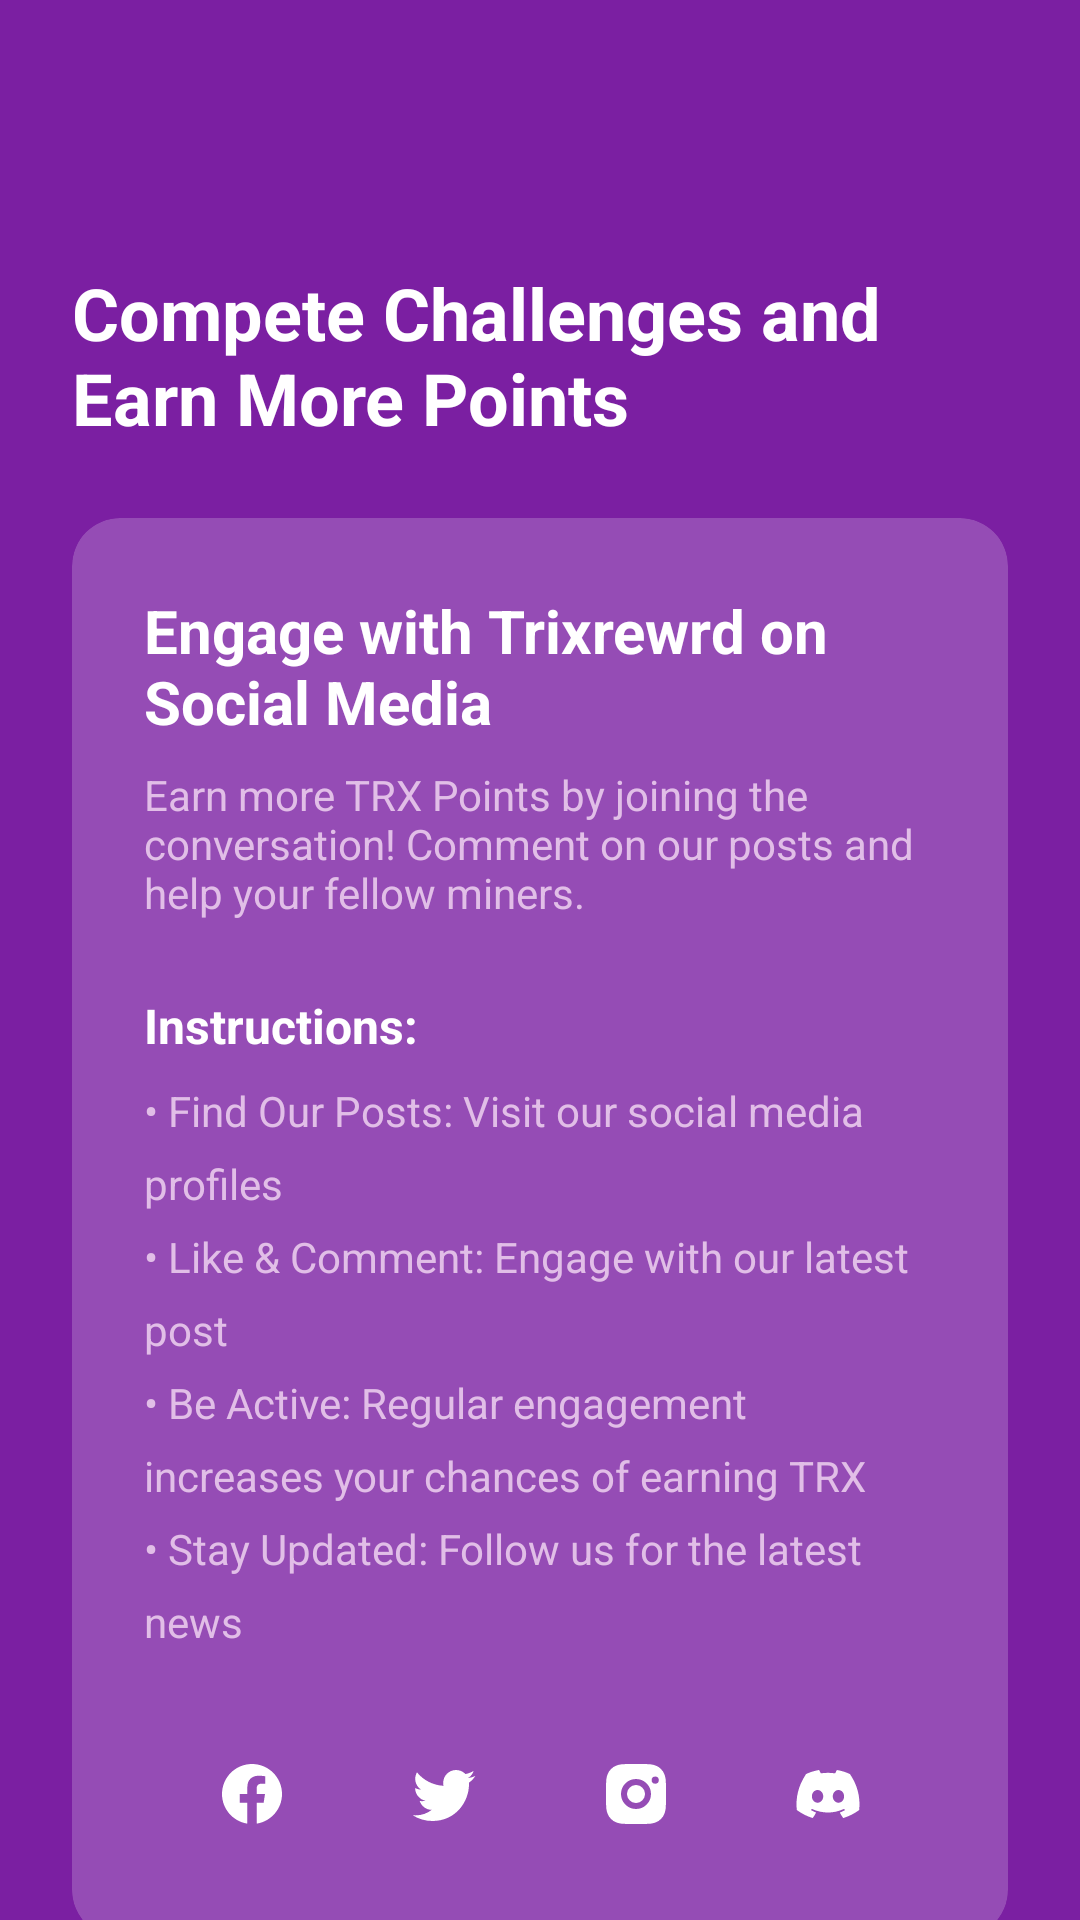

This screen was rendered from an Android layout file. Write that file and the resources it references.
<!-- AndroidManifest.xml: application theme Theme.Trixapp -->
<!-- res/layout/activity_social_share_task.xml -->
<?xml version="1.0" encoding="utf-8"?>
<layout xmlns:android="http://schemas.android.com/apk/res/android"
    xmlns:app="http://schemas.android.com/apk/res-auto">

    <androidx.constraintlayout.widget.ConstraintLayout
        android:layout_width="match_parent"
        android:layout_height="match_parent"
        android:background="@color/purple_500">

        
        <ImageButton
            android:id="@+id/menuButton"
            android:layout_width="48dp"
            android:layout_height="48dp"
            android:layout_margin="16dp"
            android:background="?attr/selectableItemBackgroundBorderless"
            android:src="@drawable/ic_menu"
            app:layout_constraintStart_toStartOf="parent"
            app:layout_constraintTop_toTopOf="parent"
            app:tint="@color/white" />

        <ImageButton
            android:id="@+id/statsButton"
            android:layout_width="48dp"
            android:layout_height="48dp"
            android:layout_margin="16dp"
            android:background="?attr/selectableItemBackgroundBorderless"
            android:src="@drawable/ic_stats"
            app:layout_constraintEnd_toEndOf="parent"
            app:layout_constraintTop_toTopOf="parent"
            app:tint="@color/white" />

        
        <TextView
            android:id="@+id/titleText"
            android:layout_width="0dp"
            android:layout_height="wrap_content"
            android:layout_margin="24dp"
            android:text="@string/social_share_title"
            android:textColor="@color/white"
            android:textSize="24sp"
            android:textStyle="bold"
            app:layout_constraintEnd_toEndOf="parent"
            app:layout_constraintStart_toStartOf="parent"
            app:layout_constraintTop_toBottomOf="@id/menuButton" />

        
        <androidx.cardview.widget.CardView
            android:id="@+id/mainCard"
            android:layout_width="match_parent"
            android:layout_height="wrap_content"
            android:layout_margin="24dp"
            app:cardBackgroundColor="#33FFFFFF"
            app:cardCornerRadius="16dp"
            app:cardElevation="0dp"
            app:layout_constraintTop_toBottomOf="@id/titleText">

            <LinearLayout
                android:layout_width="match_parent"
                android:layout_height="wrap_content"
                android:orientation="vertical"
                android:padding="24dp">

                <TextView
                    android:layout_width="match_parent"
                    android:layout_height="wrap_content"
                    android:text="@string/engage_social_title"
                    android:textColor="@color/white"
                    android:textSize="20sp"
                    android:textStyle="bold" />

                <TextView
                    android:layout_width="match_parent"
                    android:layout_height="wrap_content"
                    android:layout_marginTop="8dp"
                    android:text="@string/engage_social_subtitle"
                    android:textColor="@color/purple_200"
                    android:textSize="14sp" />

                <TextView
                    android:layout_width="match_parent"
                    android:layout_height="wrap_content"
                    android:layout_marginTop="24dp"
                    android:text="@string/instructions_title"
                    android:textColor="@color/white"
                    android:textSize="16sp"
                    android:textStyle="bold" />

                <TextView
                    android:layout_width="match_parent"
                    android:layout_height="wrap_content"
                    android:layout_marginTop="8dp"
                    android:lineSpacingExtra="8dp"
                    android:text="@string/social_instructions"
                    android:textColor="@color/purple_200"
                    android:textSize="14sp" />

                
                <LinearLayout
                    android:layout_width="match_parent"
                    android:layout_height="wrap_content"
                    android:layout_marginTop="24dp"
                    android:gravity="center"
                    android:orientation="horizontal">

                    <ImageButton
                        android:id="@+id/facebookButton"
                        style="@style/SocialButton"
                        android:src="@drawable/ic_facebook" />

                    <ImageButton
                        android:id="@+id/twitterButton"
                        style="@style/SocialButton"
                        android:layout_marginStart="16dp"
                        android:src="@drawable/ic_twitter" />

                    <ImageButton
                        android:id="@+id/instagramButton"
                        style="@style/SocialButton"
                        android:layout_marginStart="16dp"
                        android:src="@drawable/ic_instagram" />

                    <ImageButton
                        android:id="@+id/discordButton"
                        style="@style/SocialButton"
                        android:layout_marginStart="16dp"
                        android:src="@drawable/ic_discord" />

                </LinearLayout>

            </LinearLayout>

        </androidx.cardview.widget.CardView>

    </androidx.constraintlayout.widget.ConstraintLayout>
</layout>
<!-- resources referenced by this layout -->
<resources>
  <color name="purple_200">#E1BEE7</color>
  <color name="purple_500">#7B1FA2</color>
  <color name="white">#FFFFFF</color>
  <!-- drawable ic_facebook (drawable) -->
  <vector xmlns:android="http://schemas.android.com/apk/res/android"
      android:width="24dp"
      android:height="24dp"
      android:viewportWidth="24"
      android:viewportHeight="24">
      <path
          android:fillColor="#FFFFFF"
          android:pathData="M12,2C6.477,2 2,6.477 2,12c0,4.991 3.657,9.128 8.438,9.879V14.89h-2.54V12h2.54V9.797c0,-2.506 1.492,-3.89 3.777,-3.89 1.094,0 2.238,0.195 2.238,0.195v2.46h-1.26c-1.243,0 -1.63,0.771 -1.63,1.562V12h2.773l-0.443,2.89h-2.33v6.989C18.343,21.129 22,16.99 22,12c0,-5.523 -4.477,-10 -10,-10z"/>
  </vector>
  <!-- drawable ic_twitter (drawable) -->
  <vector xmlns:android="http://schemas.android.com/apk/res/android"
      android:width="24dp"
      android:height="24dp"
      android:viewportWidth="24"
      android:viewportHeight="24">
      <path
          android:fillColor="#FFFFFF"
          android:pathData="M22.46,6c-0.77,0.35 -1.6,0.58 -2.46,0.69 0.88,-0.53 1.56,-1.37 1.88,-2.38 -0.83,0.5 -1.75,0.85 -2.72,1.05C18.37,4.5 17.26,4 16,4c-2.35,0 -4.27,1.92 -4.27,4.29 0,0.34 0.04,0.67 0.11,0.98C8.28,9.09 5.11,7.38 3,4.79c-0.37,0.63 -0.58,1.37 -0.58,2.15 0,1.49 0.75,2.81 1.91,3.56 -0.71,0 -1.37,-0.2 -1.95,-0.5v0.03c0,2.08 1.48,3.82 3.44,4.21a4.22,4.22 0,0 1,-1.93 0.07c0.54,1.69 2.11,2.95 4,2.98 -1.46,1.16 -3.31,1.84 -5.33,1.84 -0.34,0 -0.68,-0.02 -1.02,-0.06C3.44,20.29 5.7,21 8.12,21 16,21 20.33,14.46 20.33,8.79c0,-0.19 0,-0.37 -0.01,-0.56 0.84,-0.6 1.56,-1.36 2.14,-2.23z"/>
  </vector>
  <string name="engage_social_subtitle">Earn more TRX Points by joining the conversation! Comment on our posts and help your fellow miners.</string>
  <string name="engage_social_title">Engage with Trixrewrd on Social Media</string>
  <string name="instructions_title">Instructions:</string>
  <string name="social_instructions">• Find Our Posts: Visit our social media profiles\n• Like &amp; Comment: Engage with our latest post\n• Be Active: Regular engagement increases your chances of earning TRX\n• Stay Updated: Follow us for the latest news</string>
  <string name="social_share_title">Compete Challenges and\nEarn More Points</string>
  <style name="SocialButton">
      <item name="android:layout_width">48dp</item>
      <item name="android:layout_height">48dp</item>
      <item name="android:background">@drawable/bg_social_button</item>
      <item name="android:padding">12dp</item>
      <item name="android:tint">@color/white</item>
  </style>
  <style name="Theme.Trixapp" parent="Theme.MaterialComponents.DayNight.NoActionBar">
          <item name="colorPrimary">@color/purple_500</item>
          <item name="colorPrimaryVariant">@color/purple_700</item>
          <item name="colorOnPrimary">@color/white</item>
          <item name="android:statusBarColor">@color/purple_700</item>
          <item name="android:windowLightStatusBar">false</item>
      </style>
  <color name="purple_700">#6A1B9A</color>
</resources>
